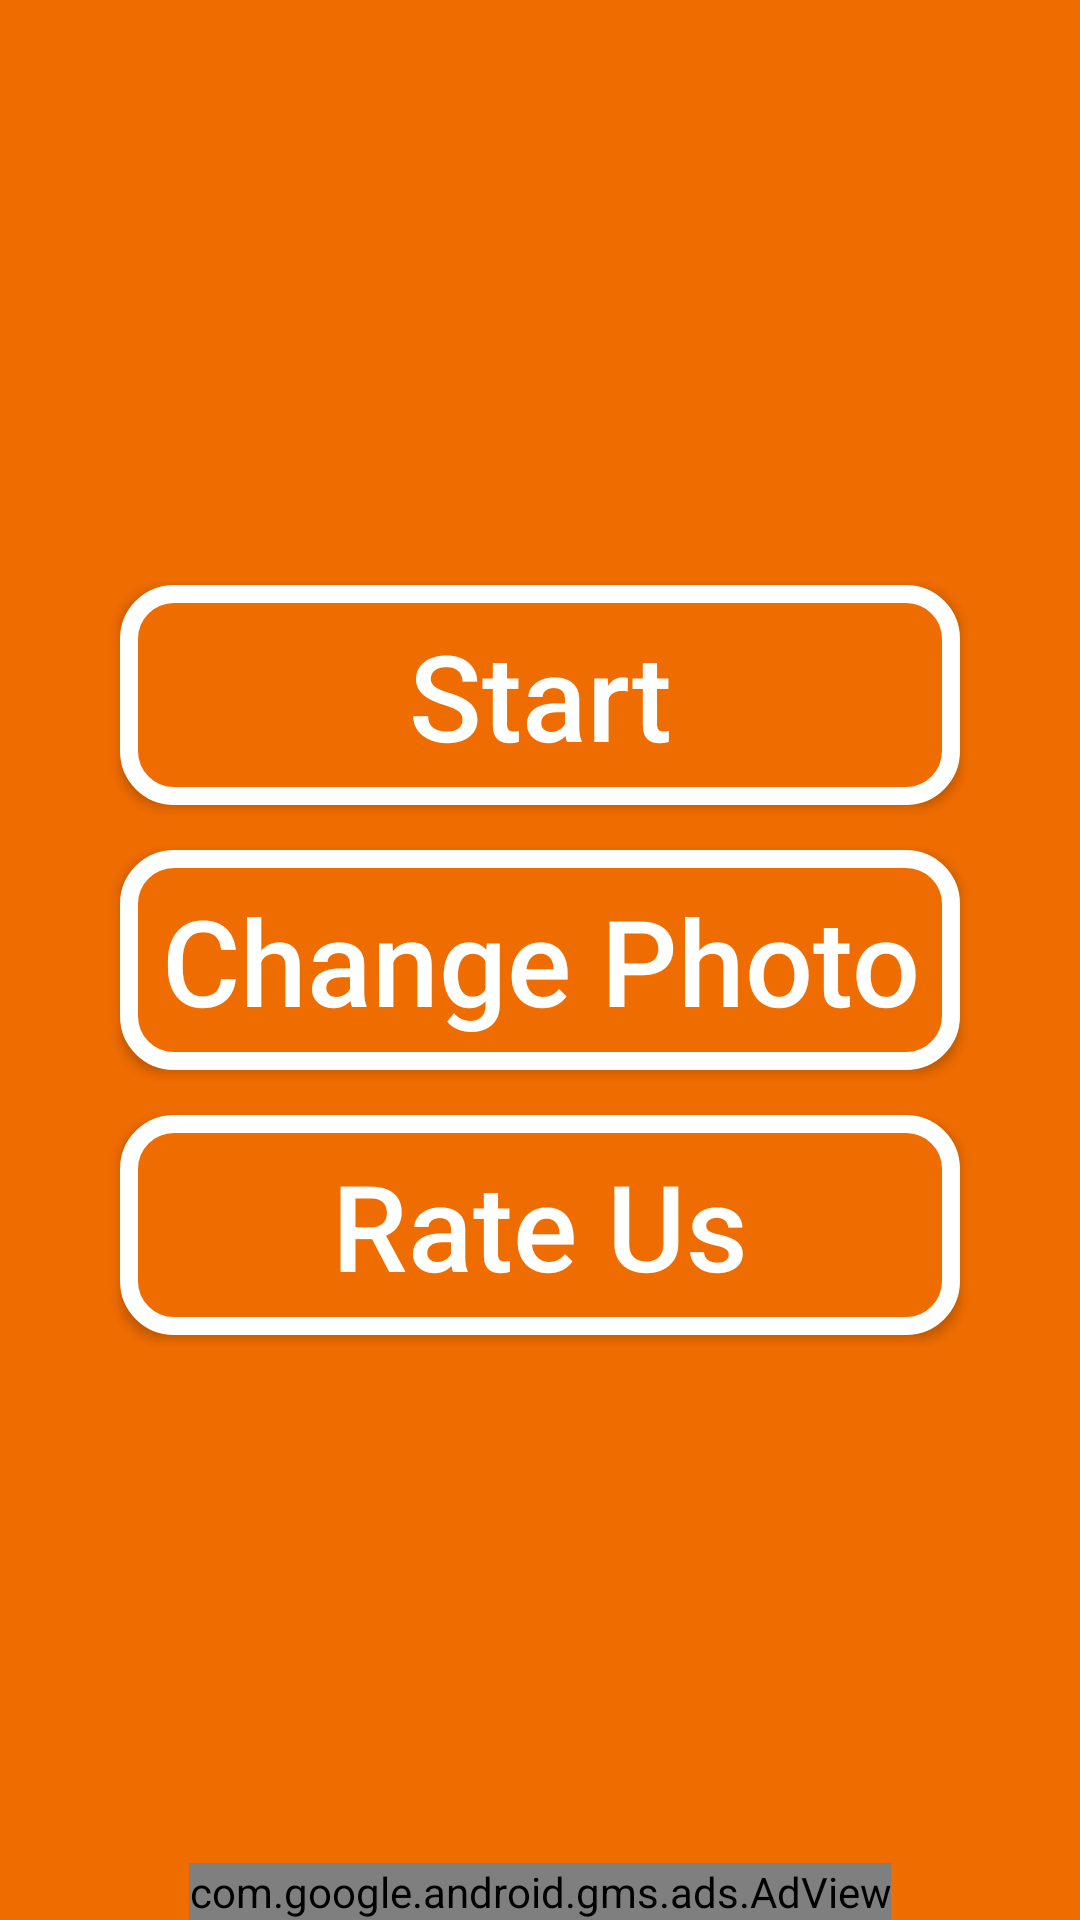

Layout XML and referenced resources for this Android screen:
<!-- AndroidManifest.xml: application theme AppTheme -->
<!-- res/layout/menu.xml -->
<?xml version="1.0" encoding="utf-8"?>
<RelativeLayout
    android:layout_width="match_parent"
    android:layout_height="match_parent"
    android:background="#EF6C00"
    android:gravity="center"
    xmlns:android="http://schemas.android.com/apk/res/android"
    xmlns:ads="http://schemas.android.com/apk/res-auto">

    <LinearLayout
        android:layout_width="match_parent"
        android:layout_height="match_parent"
        android:background="#EF6C00"
        android:gravity="center"
        android:orientation="vertical">

        <Button
            android:id="@+id/start"
            android:layout_width="match_parent"
            android:layout_height="wrap_content"
            android:layout_marginLeft="40dp"
            android:layout_marginRight="40dp"
            android:background="@drawable/button_border"
            android:padding="10dp"
            android:text="Start"
            android:textAllCaps="false"
            android:textColor="@android:color/white"
            android:textSize="40sp" />

        <Button
            android:id="@+id/change"
            android:layout_width="match_parent"
            android:layout_height="wrap_content"
            android:layout_marginLeft="40dp"
            android:layout_marginRight="40dp"
            android:layout_marginTop="15dp"
            android:background="@drawable/button_border"
            android:padding="10dp"
            android:text="Change Photo"
            android:textAllCaps="false"
            android:textColor="@android:color/white"
            android:textSize="40sp" />

        <Button
            android:id="@+id/rate"
            android:layout_width="match_parent"
            android:layout_height="wrap_content"
            android:layout_marginLeft="40dp"
            android:layout_marginRight="40dp"
            android:layout_marginTop="15dp"
            android:background="@drawable/button_border"
            android:padding="10dp"
            android:text="Rate Us"
            android:textAllCaps="false"
            android:textColor="@android:color/white"
            android:textSize="40sp" />

    </LinearLayout>

    <com.google.android.gms.ads.AdView
        android:id="@+id/adView_menu"
        android:layout_width="wrap_content"
        android:layout_height="wrap_content"
        android:layout_marginBottom="0dp"
        android:layout_centerHorizontal="true"
        ads:adSize="BANNER"
        android:layout_alignParentBottom="true"
        ads:adUnitId="ca-app-pub-4327820221556313/5506979380"/>

</RelativeLayout>
<!-- resources referenced by this layout -->
<resources>
  <!-- drawable button_border (drawable) -->
  <?xml version="1.0" encoding="utf-8"?>
  <shape xmlns:android="http://schemas.android.com/apk/res/android">
      <solid android:color="#EF6C00"/>
      <stroke android:width="6dip" android:color="#FFF" />
      <padding
          android:left="0dip"
          android:top="0dip"
          android:right="0dip"
          android:bottom="0dip" />
      <corners
          android:radius="15dp">
      </corners>
  </shape>
  <style name="AppTheme" parent="Theme.AppCompat">
          
          <item name="colorPrimary">@color/colorPrimary</item>
          <item name="colorPrimaryDark">@color/colorPrimaryDark</item>
          <item name="colorAccent">@color/colorAccent</item>
      </style>
  <color name="colorPrimary">#E65100</color>
  <color name="colorPrimaryDark">#E65100</color>
  <color name="colorAccent">#FF4081</color>
</resources>
